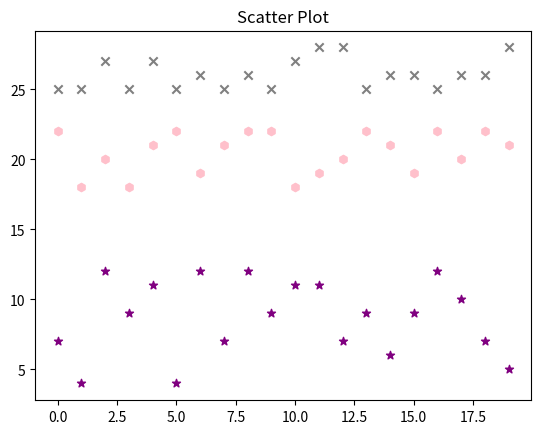
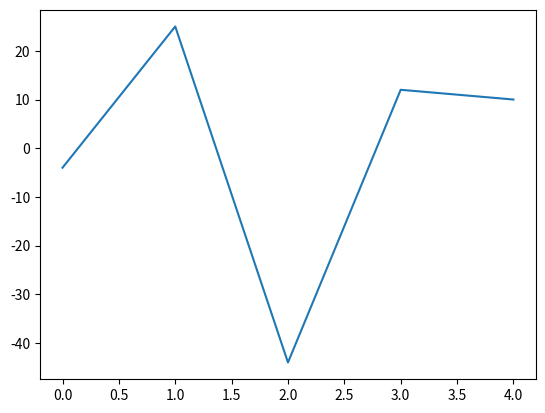

Generate these figures, in order, with matplotlib:
# import matplotlib.pyplot as plt
# x = [1, 2, 3, 7, 5, 6, 7, 8, 9]
# y1 = [10, 18, 14, 26, 37, 22, 19, 22, 6]
# y2 = [2, 17, 23, 13, 26, 19, 5, 39, 43]
# y3 = [11, 13, 29, 30, 25, 4, 19, 24,20]
# plt.stackplot(x,y1,y2,y3, colors=["green", "red", "blue"])
# plt.title("Stack Plot")
# plt.show()

import numpy as np
import matplotlib.pyplot as plt
x = np.arange(0,20)
y1 = np.random.randint(4, 13, (20,))
y2 = np.random.randint(18, 23, (20,))
y3 = np.random.randint(25, 29, (20,))
plt.scatter(x, y1, marker = "*", color="purple")
plt.scatter(x, y2, marker = "h", color="pink")
plt.scatter(x, y3, marker = "x", color="grey")
plt.title("Scatter Plot")
plt.show()


plt.plot([-4,25, -44, 12, 10])
plt.show()


# plt.plot([8, -6 ,10 ,18, -8.6], "oy")
# plt.show()
